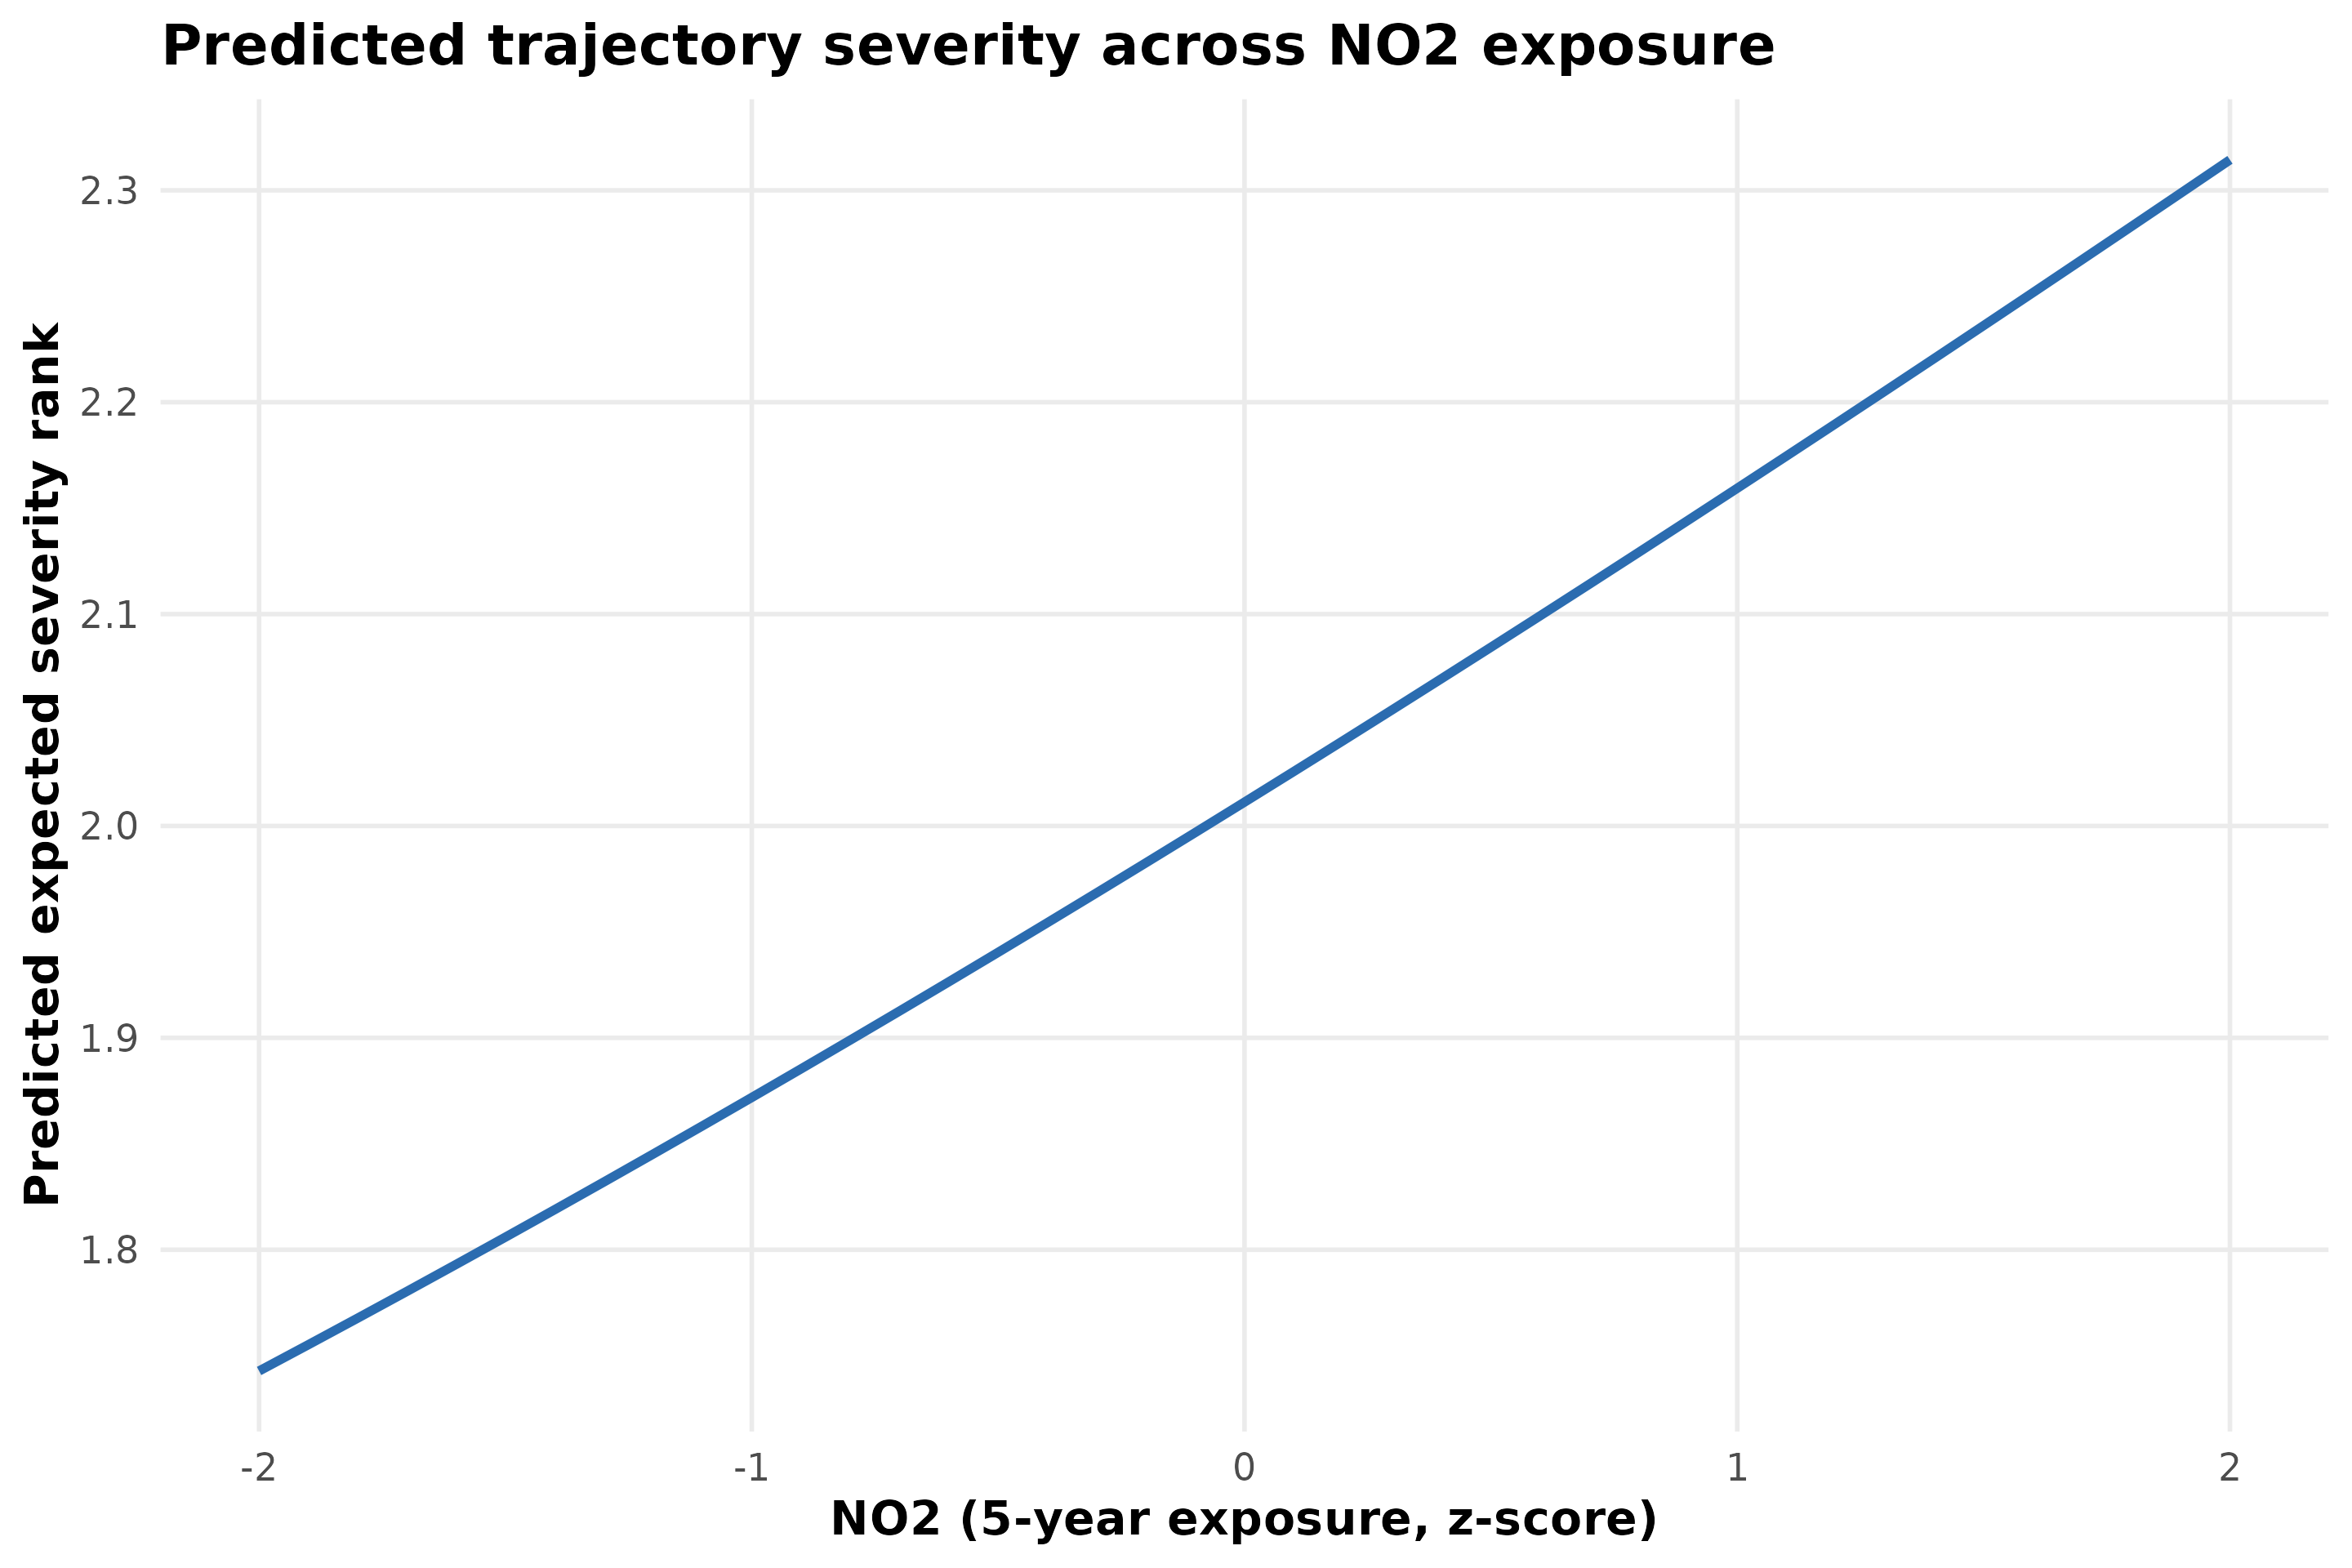

The file beside this chart, header and first rows:
no2_5y_z, pm25_5y_z, age_years, sex_category, race_category, admit_year, charlson_score, advanced_cancer_any_poa, predicted_expected_rank
-2, 0, 68.58, Male, White, 2021, 7.501, FALSE, 1.743
-1.9, 0, 68.58, Male, White, 2021, 7.501, FALSE, 1.755
-1.8, 0, 68.58, Male, White, 2021, 7.501, FALSE, 1.768
-1.7, 0, 68.58, Male, White, 2021, 7.501, FALSE, 1.78
-1.6, 0, 68.58, Male, White, 2021, 7.501, FALSE, 1.793
-1.5, 0, 68.58, Male, White, 2021, 7.501, FALSE, 1.806
-1.4, 0, 68.58, Male, White, 2021, 7.501, FALSE, 1.819
-1.3, 0, 68.58, Male, White, 2021, 7.501, FALSE, 1.832
-1.2, 0, 68.58, Male, White, 2021, 7.501, FALSE, 1.845
-1.1, 0, 68.58, Male, White, 2021, 7.501, FALSE, 1.858
-1, 0, 68.58, Male, White, 2021, 7.501, FALSE, 1.872
-0.9, 0, 68.58, Male, White, 2021, 7.501, FALSE, 1.885
-0.8, 0, 68.58, Male, White, 2021, 7.501, FALSE, 1.899
-0.7, 0, 68.58, Male, White, 2021, 7.501, FALSE, 1.913
-0.6, 0, 68.58, Male, White, 2021, 7.501, FALSE, 1.926
-0.5, 0, 68.58, Male, White, 2021, 7.501, FALSE, 1.94
-0.4, 0, 68.58, Male, White, 2021, 7.501, FALSE, 1.954
-0.3, 0, 68.58, Male, White, 2021, 7.501, FALSE, 1.968
-0.2, 0, 68.58, Male, White, 2021, 7.501, FALSE, 1.983
-0.1, 0, 68.58, Male, White, 2021, 7.501, FALSE, 1.997
0, 0, 68.58, Male, White, 2021, 7.501, FALSE, 2.011
0.1, 0, 68.58, Male, White, 2021, 7.501, FALSE, 2.026
0.2, 0, 68.58, Male, White, 2021, 7.501, FALSE, 2.04
0.3, 0, 68.58, Male, White, 2021, 7.501, FALSE, 2.055
0.4, 0, 68.58, Male, White, 2021, 7.501, FALSE, 2.07
0.5, 0, 68.58, Male, White, 2021, 7.501, FALSE, 2.084
0.6, 0, 68.58, Male, White, 2021, 7.501, FALSE, 2.099
0.7, 0, 68.58, Male, White, 2021, 7.501, FALSE, 2.114
0.8, 0, 68.58, Male, White, 2021, 7.501, FALSE, 2.129
0.9, 0, 68.58, Male, White, 2021, 7.501, FALSE, 2.144
1, 0, 68.58, Male, White, 2021, 7.501, FALSE, 2.159
1.1, 0, 68.58, Male, White, 2021, 7.501, FALSE, 2.175
1.2, 0, 68.58, Male, White, 2021, 7.501, FALSE, 2.19
1.3, 0, 68.58, Male, White, 2021, 7.501, FALSE, 2.205
1.4, 0, 68.58, Male, White, 2021, 7.501, FALSE, 2.221
1.5, 0, 68.58, Male, White, 2021, 7.501, FALSE, 2.236
1.6, 0, 68.58, Male, White, 2021, 7.501, FALSE, 2.252
1.7, 0, 68.58, Male, White, 2021, 7.501, FALSE, 2.267
1.8, 0, 68.58, Male, White, 2021, 7.501, FALSE, 2.283
1.9, 0, 68.58, Male, White, 2021, 7.501, FALSE, 2.299
2, 0, 68.58, Male, White, 2021, 7.501, FALSE, 2.314
